Run: headless pygame with SDL's dummy video driver; simulated clock (each Clock.tick advances the game by its frame time, no real sleeping); random seed 0; keys injected as events and as key.get_pressed() state; no mouse input.
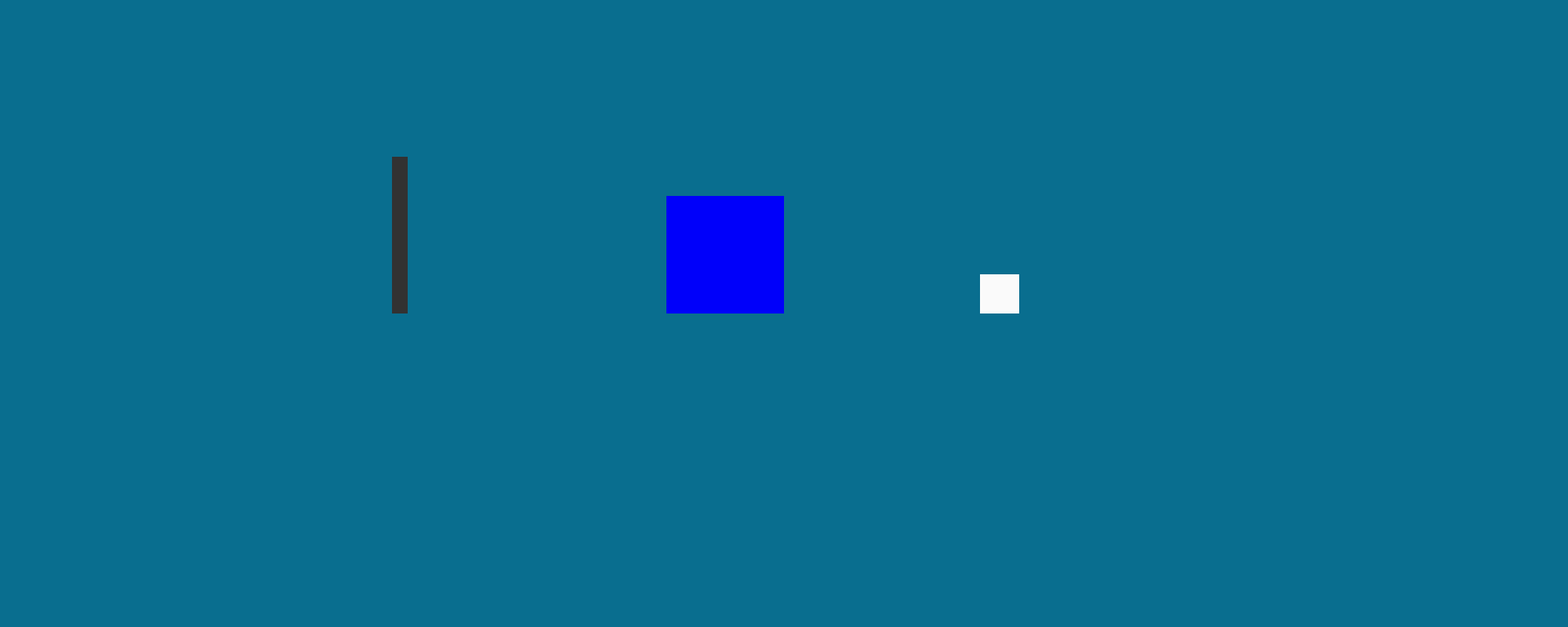
Frame 1 of 4 · flips 1–60 · no input
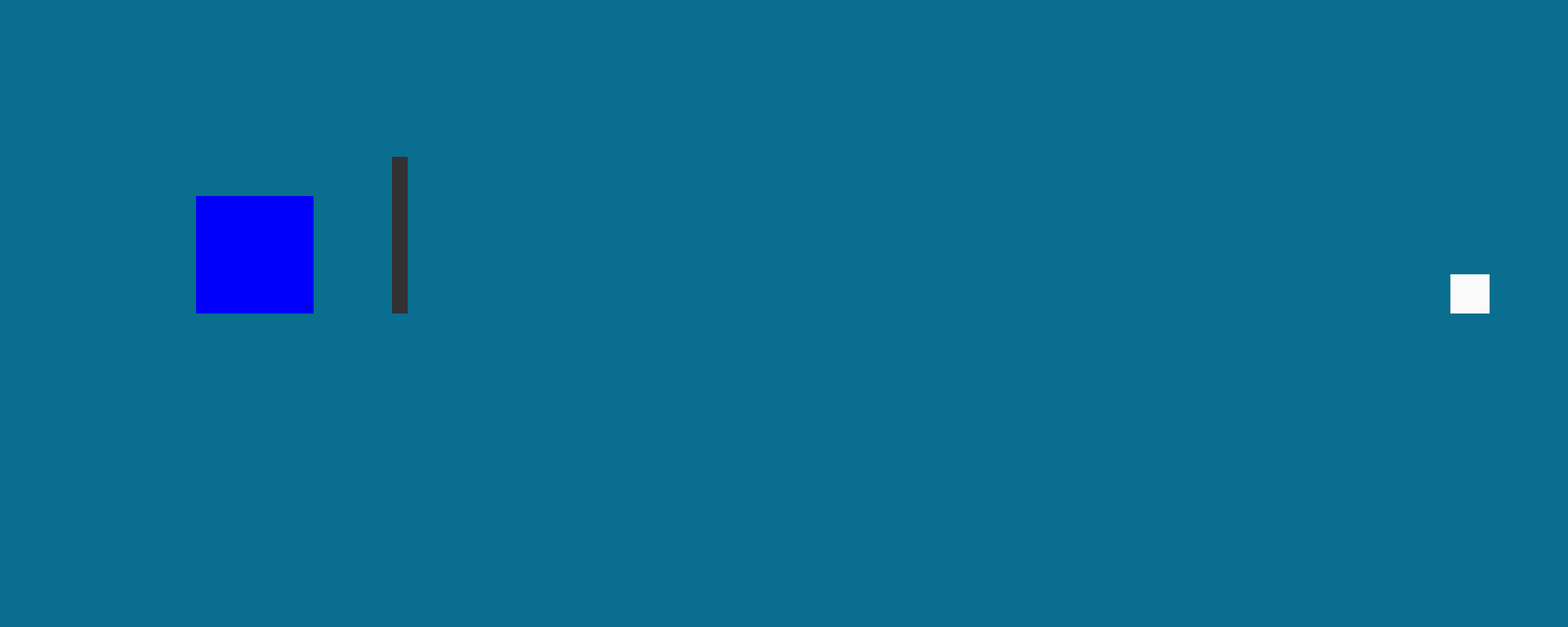
Frame 2 of 4 · flips 61–180 · tapped SPACE, RETURN · held RIGHT (→), D
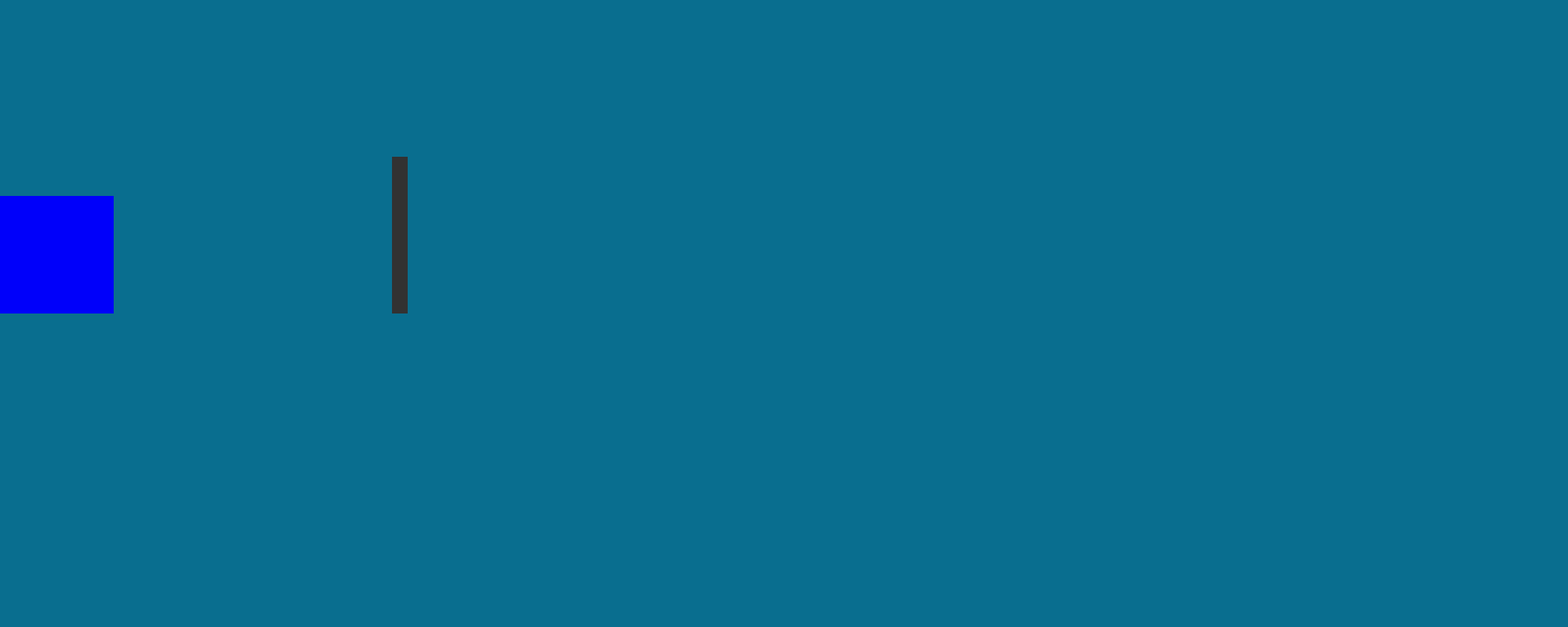
Frame 3 of 4 · flips 181–300 · held DOWN (↓), S
Frame 4 of 4 · flips 301–420 · held LEFT (←), A, UP (↑), W · screen unchanged from frame 3, image omitted

The pygame program that drew these frames:

import pygame 
from pygame.locals import *

pygame.init()

width, height = 2000, 800
window = pygame.display.set_mode((width, height))
pygame.display.set_caption("Collision")

m1, m2 = 5, 20
v1, v2 = 5, 5

running = True

small_rect = Rect(width//2 - 50, height//2 - 50 , 50, 50)
big_rect = Rect(width//2 + 150, height//2 - 150 , 150, 150)


while running:

	for event in pygame.event.get():
		if event.type == pygame.QUIT:
			running = False

	window.fill((9,110,143))

	
	if small_rect.x < width:
		small_rect = small_rect.move(v1,0)

	if big_rect.x >= 0:
		big_rect = big_rect.move(-v2,0)

	pygame.draw.rect(window, (50, 50, 50), (width//2 - 500, height//2-200 , 20, 200))
	pygame.draw.rect(window, (250, 250, 250), small_rect)
	pygame.draw.rect(window, (0, 0, 250),big_rect )

	pygame.display.update()

pygame.quit()
